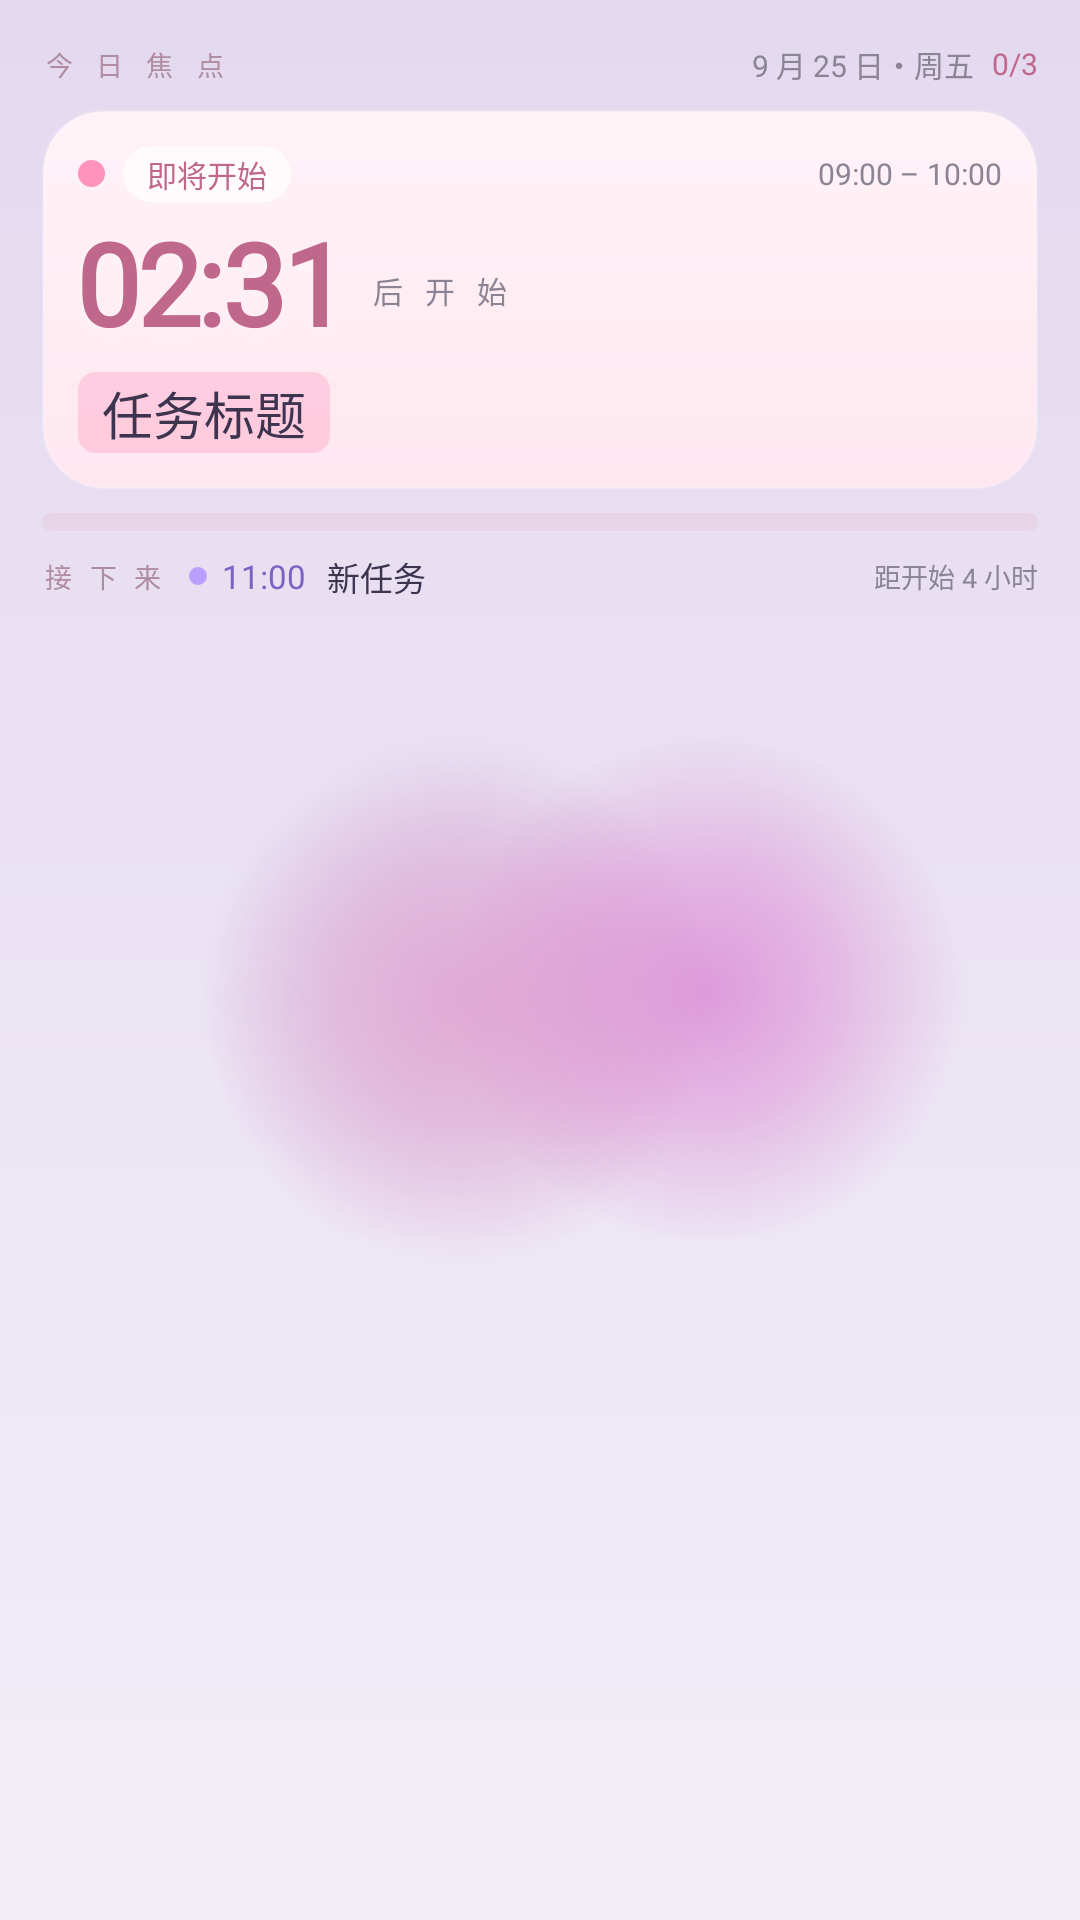

This screen was rendered from an Android layout file. Write that file and the resources it references.
<!-- AndroidManifest.xml: application theme Theme.Pastelle -->
<!-- res/layout/widget_today_v4.xml -->
<?xml version="1.0" encoding="utf-8"?>
<FrameLayout xmlns:android="http://schemas.android.com/apk/res/android"
    android:id="@+id/widgetRoot"
    android:layout_width="match_parent"
    android:layout_height="match_parent"
    android:background="@drawable/widget_fluid_bg">

    <ImageView
        android:id="@+id/widgetFluid0"
        android:layout_width="match_parent"
        android:layout_height="match_parent"
        android:scaleType="fitXY"
        android:src="@drawable/widget_fluid_0" />
    <ImageView
        android:id="@+id/widgetFluid1"
        android:layout_width="match_parent"
        android:layout_height="match_parent"
        android:scaleType="fitXY"
        android:src="@drawable/widget_fluid_1"
        android:visibility="gone" />
    <ImageView
        android:id="@+id/widgetFluid2"
        android:layout_width="match_parent"
        android:layout_height="match_parent"
        android:scaleType="fitXY"
        android:src="@drawable/widget_fluid_2"
        android:visibility="gone" />
    <ImageView
        android:id="@+id/widgetFluid3"
        android:layout_width="match_parent"
        android:layout_height="match_parent"
        android:scaleType="fitXY"
        android:src="@drawable/widget_fluid_3"
        android:visibility="gone" />
    <ImageView
        android:id="@+id/widgetFluid4"
        android:layout_width="match_parent"
        android:layout_height="match_parent"
        android:scaleType="fitXY"
        android:src="@drawable/widget_fluid_4"
        android:visibility="gone" />
    <ImageView
        android:id="@+id/widgetFluid5"
        android:layout_width="match_parent"
        android:layout_height="match_parent"
        android:scaleType="fitXY"
        android:src="@drawable/widget_fluid_5"
        android:visibility="gone" />

    <LinearLayout
        android:layout_width="match_parent"
        android:layout_height="match_parent"
        android:orientation="vertical"
        android:padding="14dp">

    <LinearLayout
        android:layout_width="match_parent"
        android:layout_height="wrap_content"
        android:gravity="center_vertical"
        android:orientation="horizontal">

        <TextView
            android:id="@+id/widgetMicro"
            android:layout_width="wrap_content"
            android:layout_height="wrap_content"
            android:fontFamily="@font/nunito_bold"
            android:letterSpacing="0.3"
            android:text="今 日 焦 点"
            android:textColor="#FFB08CA0"
            android:textSize="9sp" />

        <TextView
            android:id="@+id/widgetDate"
            android:layout_width="0dp"
            android:layout_height="wrap_content"
            android:layout_weight="1"
            android:gravity="end"
            android:fontFamily="@font/nunito_semibold"
            android:text="9 月 25 日・周五"
            android:textColor="#FF8A8494"
            android:textSize="10sp" />

        <TextView
            android:id="@+id/widgetCount"
            android:layout_width="wrap_content"
            android:layout_height="wrap_content"
            android:layout_marginLeft="6dp"
            android:fontFamily="@font/nunito_bold"
            android:text="0/3"
            android:textColor="#FFC0678C"
            android:textSize="10sp" />
    </LinearLayout>

    <LinearLayout
        android:id="@+id/widgetHero"
        android:layout_width="match_parent"
        android:layout_height="wrap_content"
        android:layout_marginTop="8dp"
        android:background="@drawable/widget_hero_pink"
        android:orientation="vertical"
        android:padding="12dp">

        <LinearLayout
            android:layout_width="match_parent"
            android:layout_height="wrap_content"
            android:gravity="center_vertical"
            android:orientation="horizontal">

            <ImageView
                android:id="@+id/widgetHeroDot"
                android:layout_width="9dp"
                android:layout_height="9dp"
                android:src="@drawable/widget_dot_pink" />

            <TextView
                android:id="@+id/widgetHeroChip"
                android:layout_width="wrap_content"
                android:layout_height="wrap_content"
                android:layout_marginLeft="6dp"
                android:background="@drawable/widget_chip"
                android:fontFamily="@font/nunito_bold"
                android:paddingLeft="8dp"
                android:paddingTop="2dp"
                android:paddingRight="8dp"
                android:paddingBottom="2dp"
                android:text="即将开始"
                android:textColor="#FFC0678C"
                android:textSize="10sp" />

            <TextView
                android:id="@+id/widgetHeroTime"
                android:layout_width="0dp"
                android:layout_height="wrap_content"
                android:layout_weight="1"
                android:gravity="end"
                android:fontFamily="@font/nunito_semibold"
                android:text="09:00 – 10:00"
                android:textColor="#FF8A8494"
                android:textSize="10sp" />
        </LinearLayout>

        <LinearLayout
            android:layout_width="match_parent"
            android:layout_height="wrap_content"
            android:layout_marginTop="2dp"
            android:gravity="bottom"
            android:orientation="horizontal">

            <TextView
                android:id="@+id/widgetHeroBig"
                android:layout_width="wrap_content"
                android:layout_height="wrap_content"
                android:fontFamily="@font/baloo2_extrabold"
                android:letterSpacing="-0.03"
                android:shadowColor="#70FFFFFF"
                android:shadowDx="0"
                android:shadowDy="4"
                android:shadowRadius="12"
                android:text="02:31"
                android:textColor="#FFC0678C"
                android:textSize="38sp"
                android:textStyle="bold" />

            <TextView
                android:id="@+id/widgetHeroBigLabel"
                android:layout_width="wrap_content"
                android:layout_height="wrap_content"
                android:layout_marginLeft="8dp"
                android:layout_marginBottom="8dp"
                android:fontFamily="@font/nunito_bold"
                android:letterSpacing="0.25"
                android:text="后 开 始"
                android:textColor="#FF8A8494"
                android:textSize="10sp" />
        </LinearLayout>

        <TextView
            android:id="@+id/widgetPomo"
            android:layout_width="wrap_content"
            android:layout_height="wrap_content"
            android:layout_marginTop="2dp"
            android:fontFamily="@font/nunito_bold"
            android:text="番茄 2 · 余 12:34"
            android:textColor="#FF8E6BB8"
            android:textSize="11sp"
            android:visibility="gone" />

        <TextView
            android:id="@+id/widgetHeroTitle"
            android:layout_width="wrap_content"
            android:layout_height="wrap_content"
            android:layout_marginTop="4dp"
            android:background="@drawable/widget_hl_pink"
            android:ellipsize="end"
            android:fontFamily="@font/nunito_bold"
            android:maxLines="1"
            android:paddingLeft="8dp"
            android:paddingTop="1dp"
            android:paddingRight="8dp"
            android:paddingBottom="1dp"
            android:text="任务标题"
            android:textColor="#FF3D3450"
            android:textSize="17sp" />
    </LinearLayout>

    <ProgressBar
        android:id="@+id/widgetBar"
        style="?android:attr/progressBarStyleHorizontal"
        android:layout_width="match_parent"
        android:layout_height="6dp"
        android:layout_marginTop="8dp"
        android:max="100"
        android:progress="0"
        android:progressDrawable="@drawable/widget_progress" />

    <LinearLayout
        android:id="@+id/widgetNextRow"
        android:layout_width="match_parent"
        android:layout_height="wrap_content"
        android:layout_marginTop="7dp"
        android:gravity="center_vertical"
        android:orientation="horizontal">

        <TextView
            android:id="@+id/widgetNextTitle"
            android:layout_width="wrap_content"
            android:layout_height="wrap_content"
            android:fontFamily="@font/nunito_bold"
            android:letterSpacing="0.2"
            android:text="接 下 来"
            android:textColor="#FFB08CA0"
            android:textSize="9sp" />

        <ImageView
            android:id="@+id/widgetNextDot"
            android:layout_width="6dp"
            android:layout_height="6dp"
            android:layout_marginLeft="8dp"
            android:src="@drawable/widget_dot_purple" />

        <TextView
            android:id="@+id/widgetNextTime"
            android:layout_width="wrap_content"
            android:layout_height="wrap_content"
            android:layout_marginLeft="5dp"
            android:fontFamily="@font/nunito_bold"
            android:text="11:00"
            android:textColor="#FF7B62C4"
            android:textSize="11sp" />

        <TextView
            android:id="@+id/widgetNextLabel"
            android:layout_width="0dp"
            android:layout_height="wrap_content"
            android:layout_marginLeft="7dp"
            android:layout_weight="1"
            android:ellipsize="end"
            android:fontFamily="@font/nunito_semibold"
            android:maxLines="1"
            android:text="新任务"
            android:textColor="#FF3D3450"
            android:textSize="11sp" />

        <TextView
            android:id="@+id/widgetNextStatus"
            android:layout_width="wrap_content"
            android:layout_height="wrap_content"
            android:layout_marginLeft="5dp"
            android:fontFamily="@font/nunito_semibold"
            android:text="距开始 4 小时"
            android:textColor="#FF8A8494"
            android:textSize="9sp" />
    </LinearLayout>

    <TextView
        android:id="@+id/widgetEmpty"
        android:layout_width="match_parent"
        android:layout_height="wrap_content"
        android:layout_marginTop="6dp"
        android:fontFamily="@font/nunito_semibold"
        android:text="今天没有安排 · 点按打开 Pre2do"
        android:textColor="#FF8A8494"
        android:textSize="12sp"
        android:visibility="gone" />
    </LinearLayout>
</FrameLayout>
<!-- resources referenced by this layout -->
<resources>
  <!-- drawable widget_chip (drawable) -->
  <?xml version="1.0" encoding="utf-8"?>
  <shape xmlns:android="http://schemas.android.com/apk/res/android" android:shape="rectangle">
      <solid android:color="#B3FFFFFF" />
      <corners android:radius="10dp" />
  </shape>
  <!-- drawable widget_dot_pink (drawable) -->
  <?xml version="1.0" encoding="utf-8"?>
  <shape xmlns:android="http://schemas.android.com/apk/res/android" android:shape="oval">
      <solid android:color="#FE94BB" />
  </shape>
  <!-- drawable widget_dot_purple (drawable) -->
  <?xml version="1.0" encoding="utf-8"?>
  <shape xmlns:android="http://schemas.android.com/apk/res/android" android:shape="oval">
      <solid android:color="#BA9FFE" />
  </shape>
  <!-- drawable widget_fluid_bg (drawable) -->
  <?xml version="1.0" encoding="utf-8"?>
  <animation-list xmlns:android="http://schemas.android.com/apk/res/android" android:oneshot="false">
      <item android:drawable="@drawable/widget_fluid_0" android:duration="700" />
      <item android:drawable="@drawable/widget_fluid_1" android:duration="700" />
      <item android:drawable="@drawable/widget_fluid_2" android:duration="700" />
      <item android:drawable="@drawable/widget_fluid_3" android:duration="700" />
      <item android:drawable="@drawable/widget_fluid_4" android:duration="700" />
      <item android:drawable="@drawable/widget_fluid_5" android:duration="700" />
  </animation-list>
  <!-- drawable widget_hero_pink (drawable) -->
  <?xml version="1.0" encoding="utf-8"?>
  <shape xmlns:android="http://schemas.android.com/apk/res/android" android:shape="rectangle">
      <gradient
          android:angle="270"
          android:startColor="#FFF3F8"
          android:endColor="#FFE7F0" />
      <corners android:radius="20dp" />
      <stroke
          android:width="1dp"
          android:color="#33FFFFFF" />
  </shape>
  <!-- drawable widget_hl_pink (drawable) -->
  <?xml version="1.0" encoding="utf-8"?>
  <shape xmlns:android="http://schemas.android.com/apk/res/android" android:shape="rectangle">
      <solid android:color="#59FE94BB" />
      <corners android:radius="6dp" />
  </shape>
  <!-- drawable widget_progress (drawable) -->
  <?xml version="1.0" encoding="utf-8"?>
  <layer-list xmlns:android="http://schemas.android.com/apk/res/android">
      <item android:id="@android:id/background">
          <shape android:shape="rectangle">
              <corners android:radius="4dp" />
              <solid android:color="#2EE0A0B8" />
          </shape>
      </item>
      <item android:id="@android:id/progress">
          <clip>
              <shape android:shape="rectangle">
                  <corners android:radius="4dp" />
                  <gradient
                      android:angle="0"
                      android:startColor="#F5BDC9"
                      android:endColor="#E79BB4" />
              </shape>
          </clip>
      </item>
  </layer-list>
  <style name="Theme.Pastelle" parent="android:Theme.Material.Light.NoActionBar">
          <item name="android:statusBarColor">@android:color/transparent</item>
          <item name="android:navigationBarColor">@android:color/transparent</item>
          <item name="android:windowLightStatusBar">true</item>
          <item name="android:windowLightNavigationBar">true</item>
          <item name="android:windowBackground">@color/screen_base</item>
          <item name="android:windowLayoutInDisplayCutoutMode">shortEdges</item>
      </style>
  <color name="screen_base">#FFF8FB</color>
</resources>
